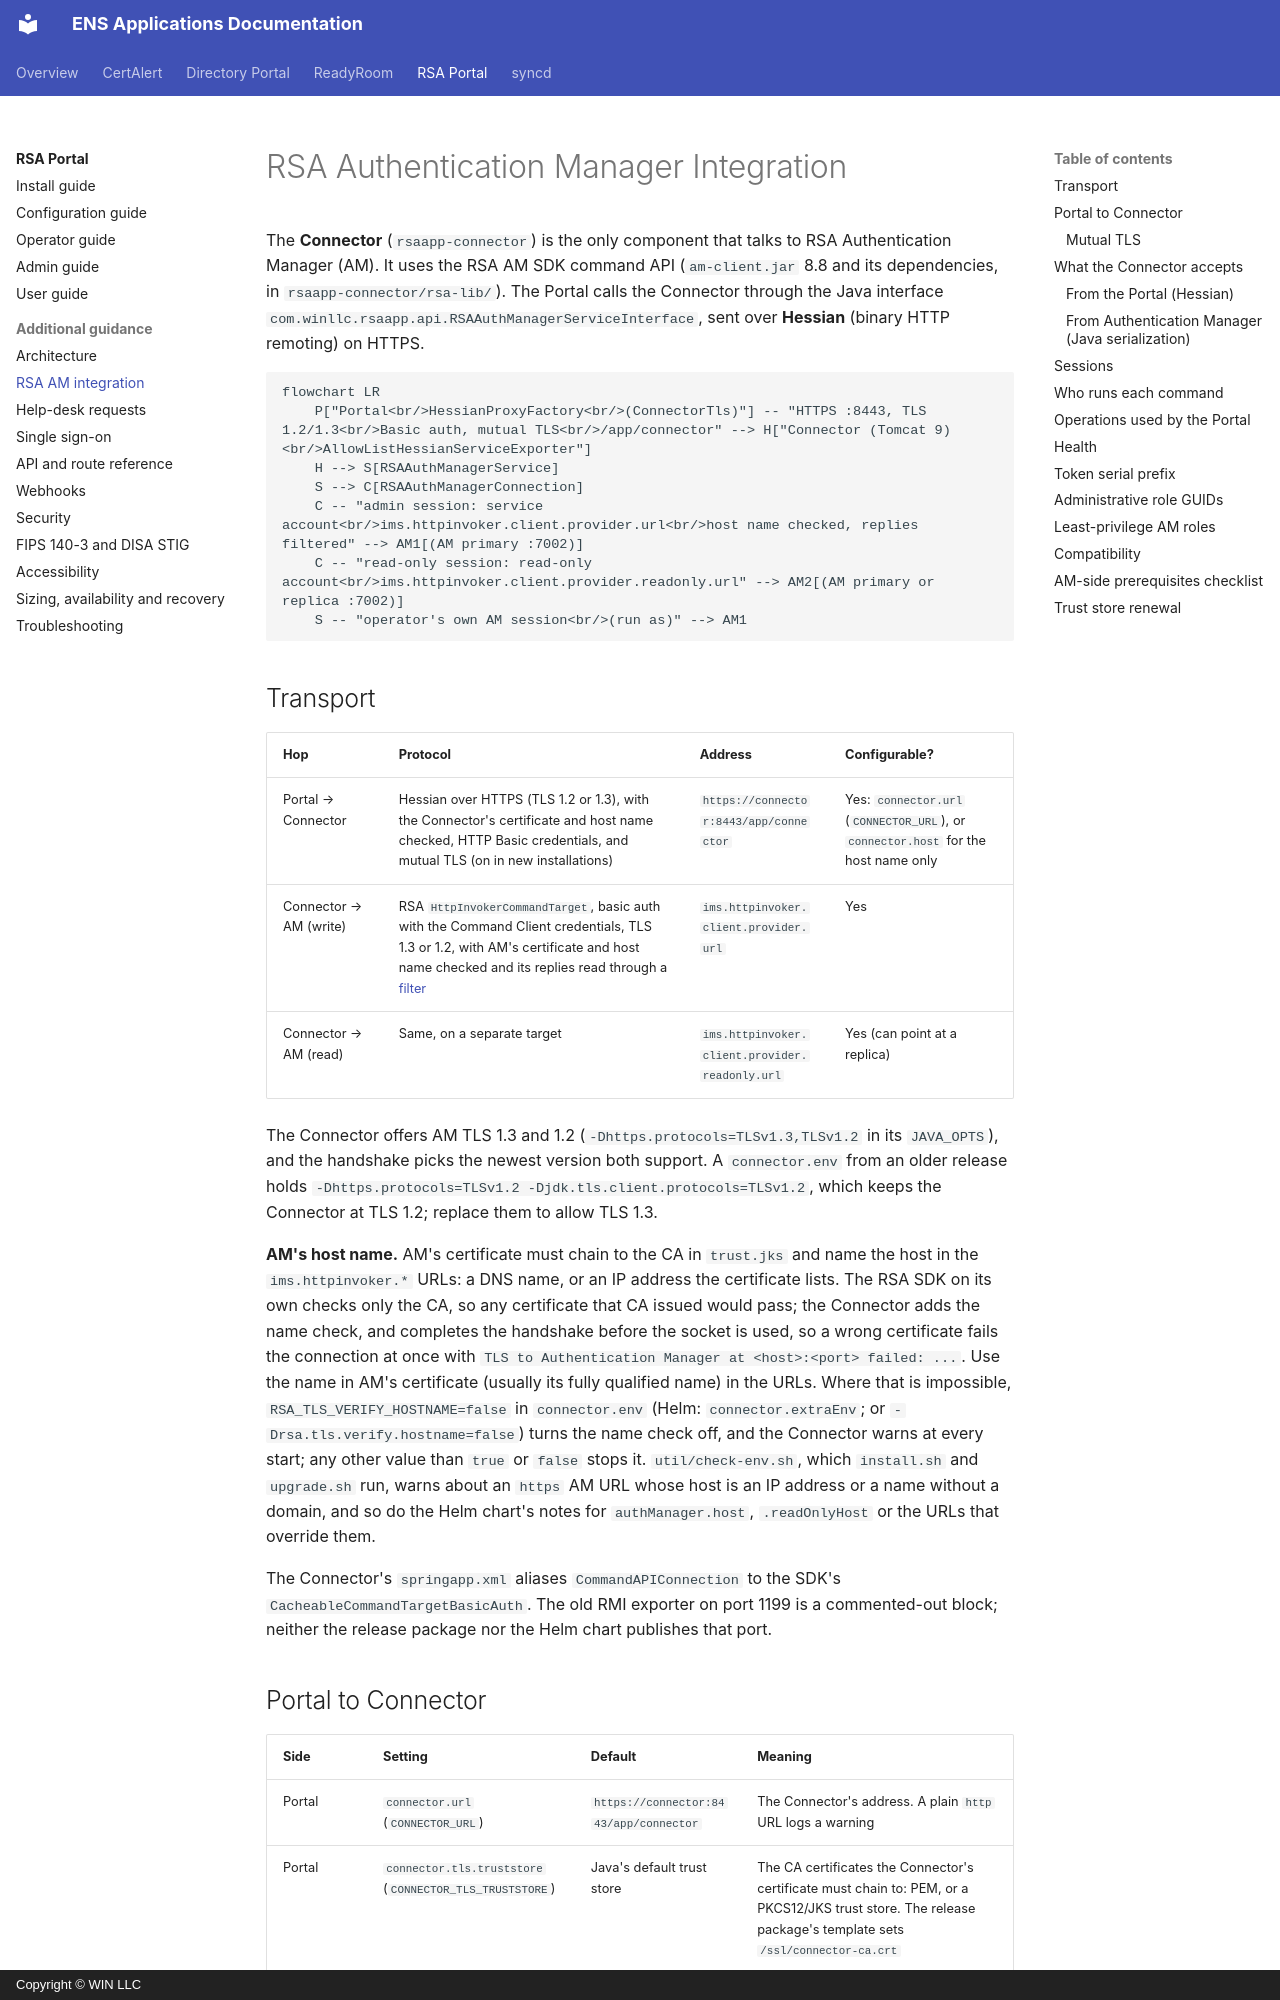

repository: winllc/ens-apps-documentation · page: rsa-operations-portal/rsa-integration/index.html · generator: mkdocs · copyright: Copyright © WIN LLC

# RSA Authentication Manager Integration

The **Connector** (`rsaapp-connector`) is the only component that talks to RSA Authentication Manager (AM). It uses the RSA AM SDK command API (`am-client.jar` 8.8 and its dependencies, in `rsaapp-connector/rsa-lib/`). The Portal calls the Connector through the Java interface `com.winllc.rsaapp.api.RSAAuthManagerServiceInterface`, sent over **Hessian** (binary HTTP remoting) on HTTPS.

```mermaid
flowchart LR
    P["Portal<br/>HessianProxyFactory<br/>(ConnectorTls)"] -- "HTTPS :8443, TLS 1.2/1.3<br/>Basic auth, mutual TLS<br/>/app/connector" --> H["Connector (Tomcat 9)<br/>AllowListHessianServiceExporter"]
    H --> S[RSAAuthManagerService]
    S --> C[RSAAuthManagerConnection]
    C -- "admin session: service account<br/>ims.httpinvoker.client.provider.url<br/>host name checked, replies filtered" --> AM1[(AM primary :7002)]
    C -- "read-only session: read-only account<br/>ims.httpinvoker.client.provider.readonly.url" --> AM2[(AM primary or replica :7002)]
    S -- "operator's own AM session<br/>(run as)" --> AM1
```

## Transport

| Hop | Protocol | Address | Configurable? |
|---|---|---|---|
| Portal → Connector | Hessian over HTTPS (TLS 1.2 or 1.3), with the Connector's certificate and host name checked, HTTP Basic credentials, and mutual TLS (on in new installations) | `https://connector:8443/app/connector` | Yes: `connector.url` (`CONNECTOR_URL`), or `connector.host` for the host name only |
| Connector → AM (write) | RSA `HttpInvokerCommandTarget`, basic auth with the Command Client credentials, TLS 1.3 or 1.2, with AM's certificate and host name checked and its replies read through a [filter](#what-the-connector-accepts) | `ims.httpinvoker.client.provider.url` | Yes |
| Connector → AM (read) | Same, on a separate target | `ims.httpinvoker.client.provider.readonly.url` | Yes (can point at a replica) |

The Connector offers AM TLS 1.3 and 1.2 (`-Dhttps.protocols=TLSv1.3,TLSv1.2` in its `JAVA_OPTS`), and the handshake picks the newest version both support. A `connector.env` from an older release holds `-Dhttps.protocols=TLSv1.2 -Djdk.tls.client.protocols=TLSv1.2`, which keeps the Connector at TLS 1.2; replace them to allow TLS 1.3.

**AM's host name.** AM's certificate must chain to the CA in `trust.jks` and name the host in the `ims.httpinvoker.*` URLs: a DNS name, or an IP address the certificate lists. The RSA SDK on its own checks only the CA, so any certificate that CA issued would pass; the Connector adds the name check, and completes the handshake before the socket is used, so a wrong certificate fails the connection at once with `TLS to Authentication Manager at <host>:<port> failed: ...`. Use the name in AM's certificate (usually its fully qualified name) in the URLs. Where that is impossible, `RSA_TLS_VERIFY_HOSTNAME=false` in `connector.env` (Helm: `connector.extraEnv`; or `-Drsa.tls.verify.hostname=false`) turns the name check off, and the Connector warns at every start; any other value than `true` or `false` stops it. `util/check-env.sh`, which `install.sh` and `upgrade.sh` run, warns about an `https` AM URL whose host is an IP address or a name without a domain, and so do the Helm chart's notes for `authManager.host`, `.readOnlyHost` or the URLs that override them.

The Connector's `springapp.xml` aliases `CommandAPIConnection` to the SDK's `CacheableCommandTargetBasicAuth`. The old RMI exporter on port 1199 is a commented-out block; neither the release package nor the Helm chart publishes that port.
